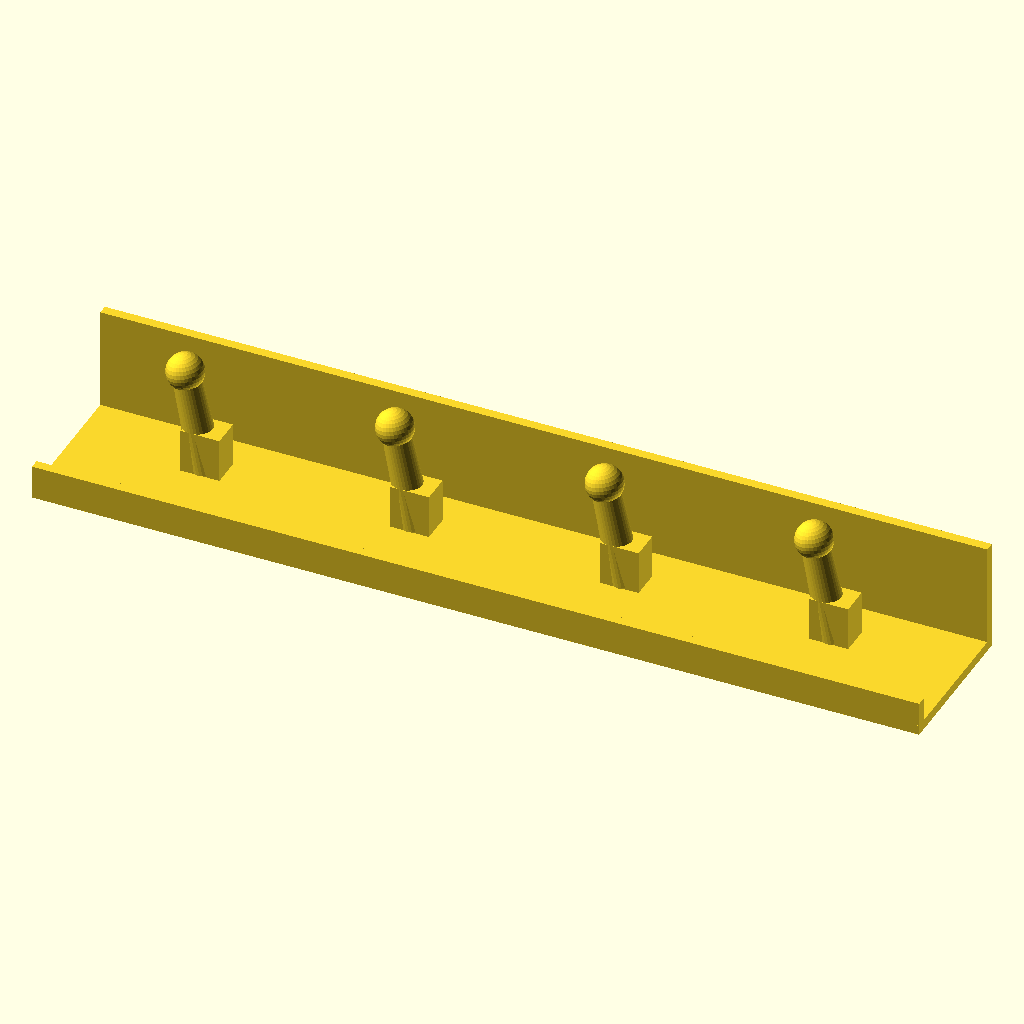
Cell 1 — every parameter at its default value.
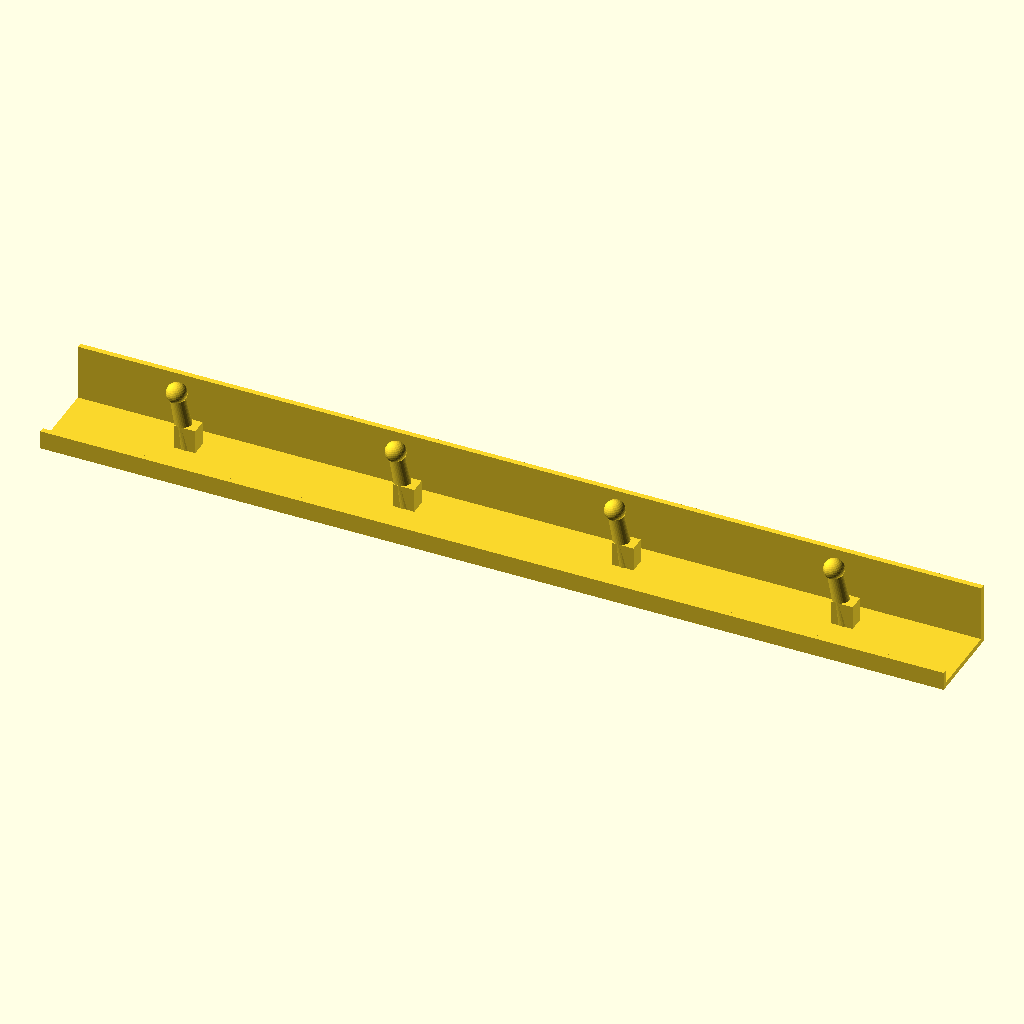
Cell 2 — lid_d set to 156, the other parameters unchanged.
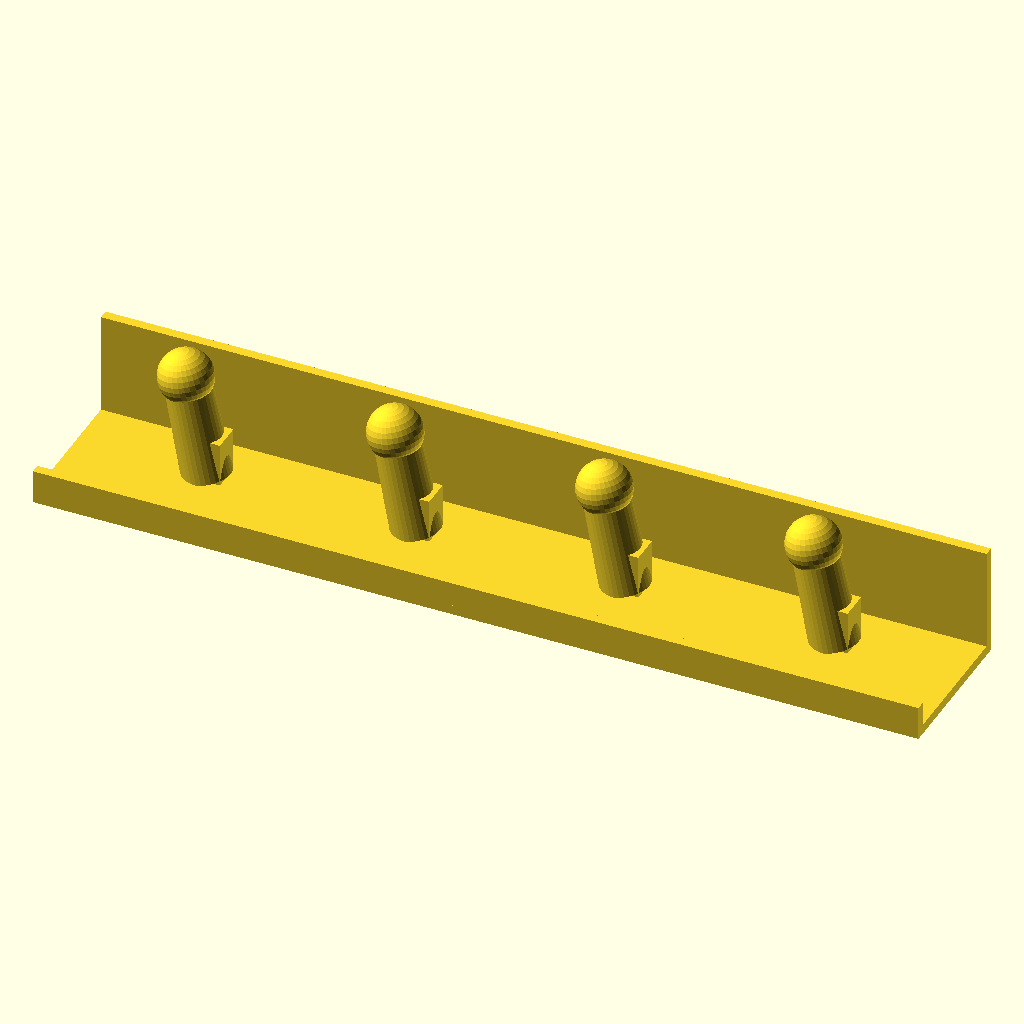
Cell 3 — loop_t set to 14, the other parameters unchanged.
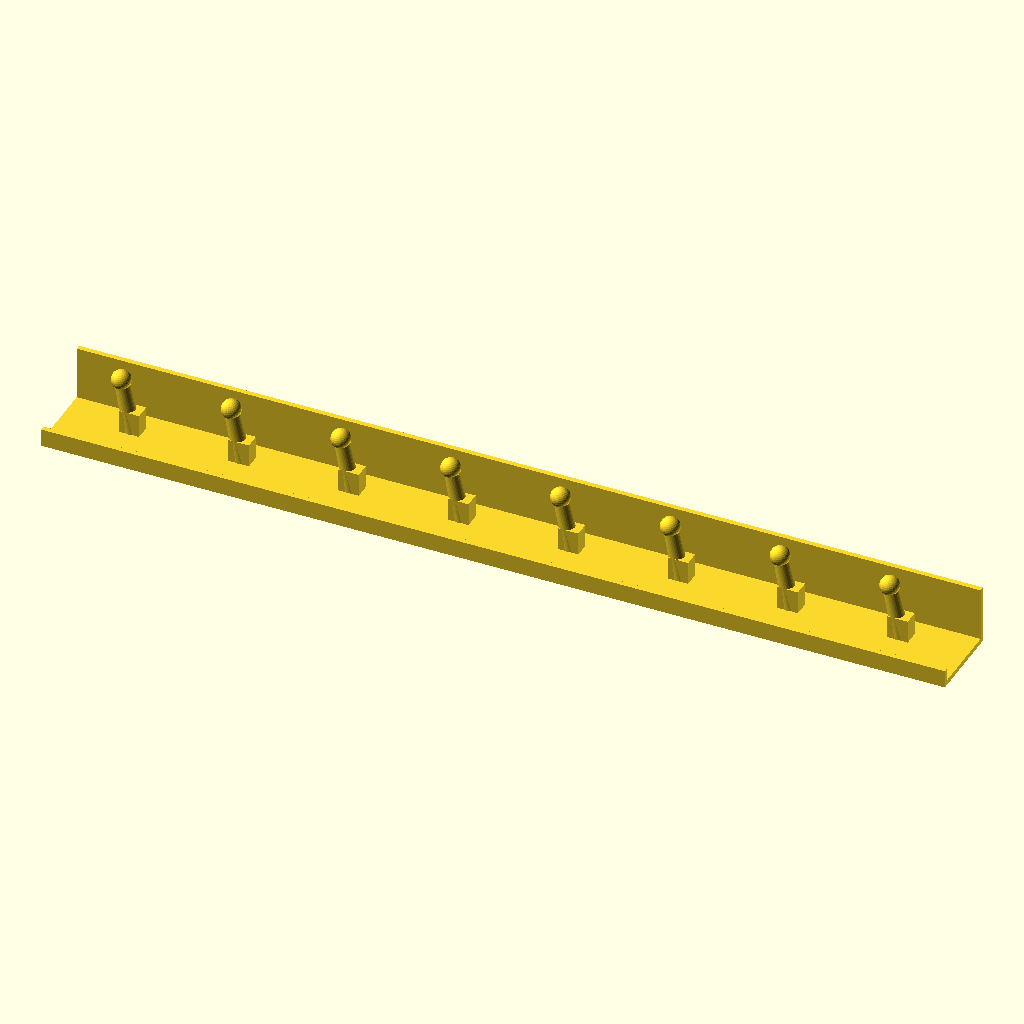
Cell 4: the same model with n_lids = 8.
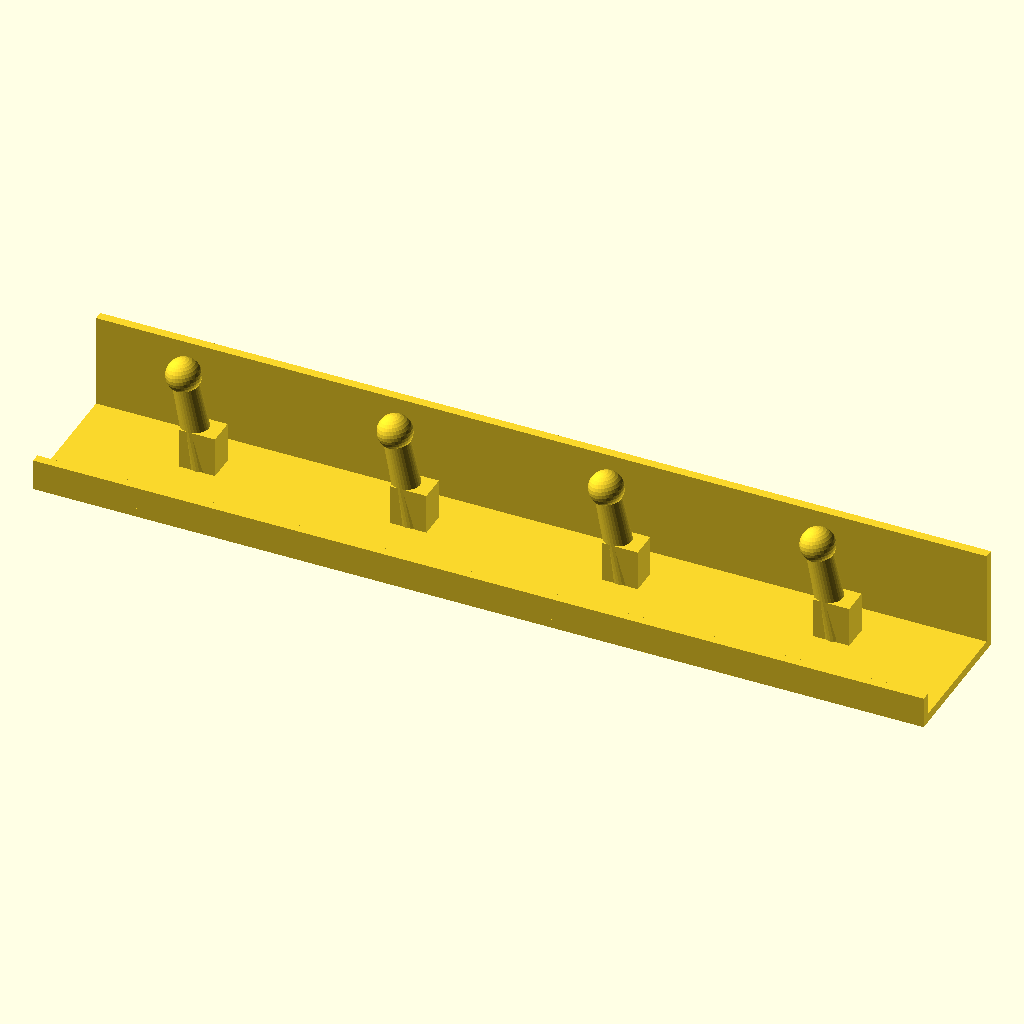
Cell 5 — station_gap set to 16, the other parameters unchanged.
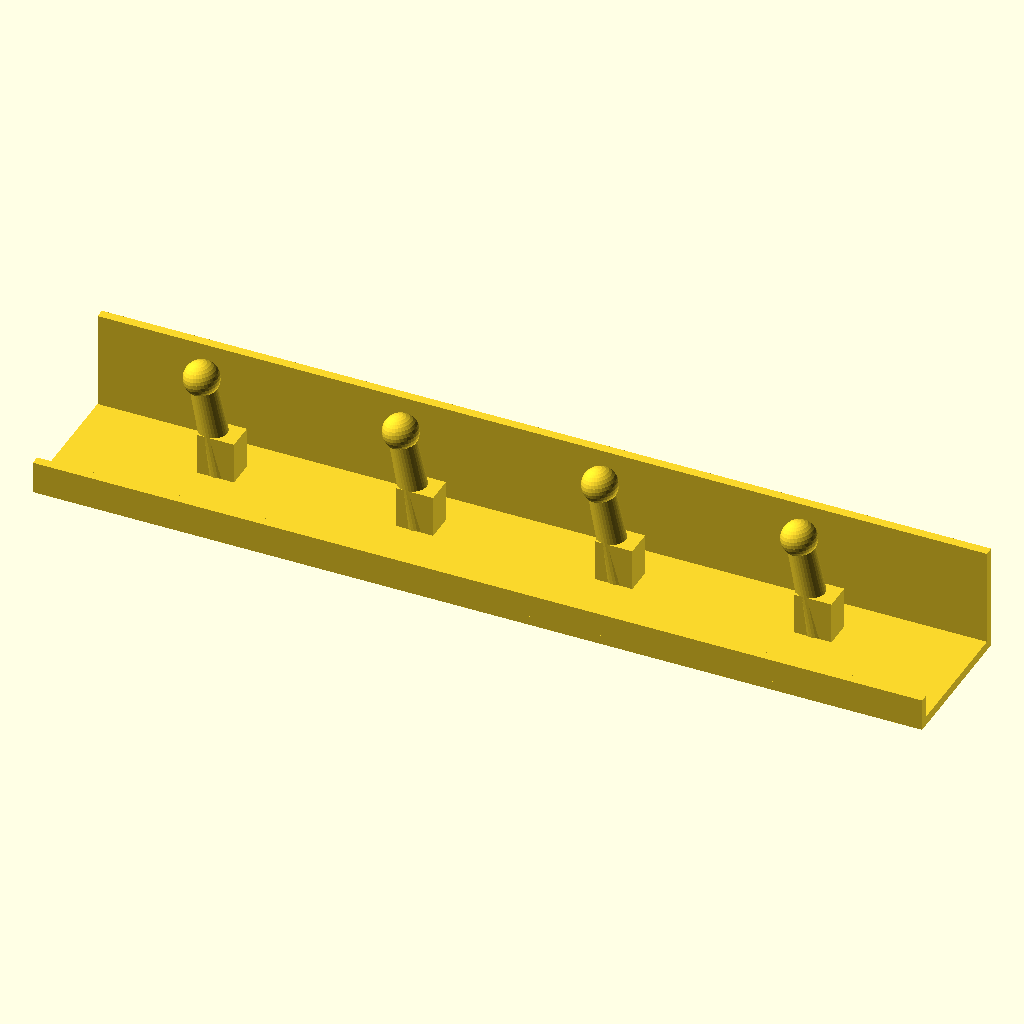
Cell 6: the same model with side_margin = 20.
The same orthographic view direction (rotation 55°, 0°, 25°; colour scheme Cornfield) for every cell, with the view re-fitted per cell, so scale and position can differ between cells.
Source of the model, models/loop-lid-organizer-concepts/03-loop-post-stand.scad:
// Concept 3: countertop or shelf stand with upward loop posts.
// Each lid hangs by the rear loop on a peg and rests on the tray floor.
//
// Usage:
//   openscad -o 03-loop-post-stand.stl 03-loop-post-stand.scad

include <../../common/utils.scad>

lid_d = 78;
loop_t = 7;

n_lids = 4;
station_gap = 8;
side_margin = 10;
base_t = 4;
base_depth = 64;
front_lip_h = 10;
rear_wall_t = 4;
rear_wall_h = 42;

peg_d = loop_t + 4;
peg_h = 42;
peg_tilt = 12;
peg_y = 40;
peg_cap_d = peg_d + 4;
gusset_w = 16;
gusset_d = 12;
gusset_h = 18;

station_w = lid_d + station_gap;
total_w = 2 * side_margin + n_lids * station_w;

module peg_station(station_x) {
    translate([station_x - gusset_w / 2, peg_y - gusset_d / 2, base_t])
        cube([gusset_w, gusset_d, gusset_h]);

    translate([station_x, peg_y, base_t])
        rotate([0, -peg_tilt, 0])
            union() {
                cylinder(h = peg_h, d1 = peg_d + 2, d2 = peg_d);
                translate([0, 0, peg_h])
                    sphere(d = peg_cap_d);
            }
}

union() {
    cube([total_w, base_depth, base_t]);

    translate([0, 0, base_t])
        cube([total_w, 4, front_lip_h]);

    translate([0, base_depth - rear_wall_t, base_t])
        cube([total_w, rear_wall_t, rear_wall_h]);

    for (index = [0 : n_lids - 1]) {
        station_x = side_margin + station_w / 2 + index * station_w;
        peg_station(station_x);
    }
}
Parameter table extracted from the source (name, type, default, range or options):
lid_d: number, default 78
loop_t: number, default 7
n_lids: number, default 4
station_gap: number, default 8
side_margin: number, default 10
base_t: number, default 4
base_depth: number, default 64
front_lip_h: number, default 10
rear_wall_t: number, default 4
rear_wall_h: number, default 42
peg_h: number, default 42
peg_tilt: number, default 12
peg_y: number, default 40
gusset_w: number, default 16
gusset_d: number, default 12
gusset_h: number, default 18
